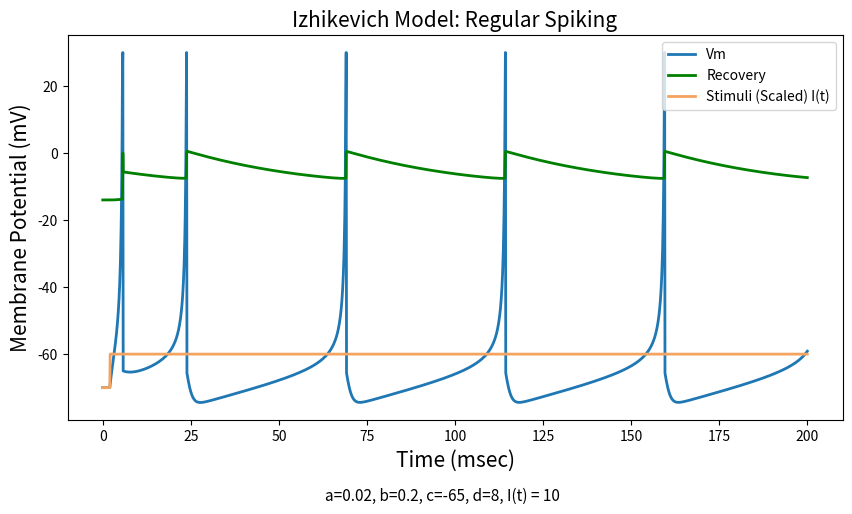
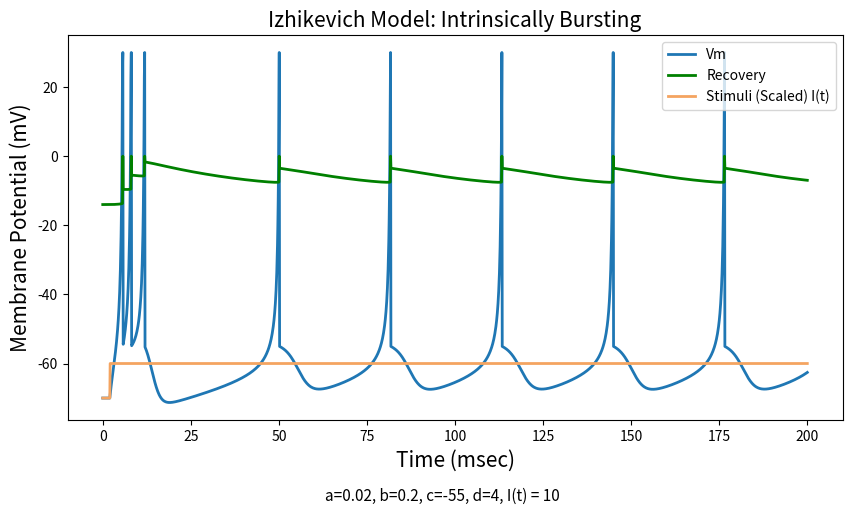
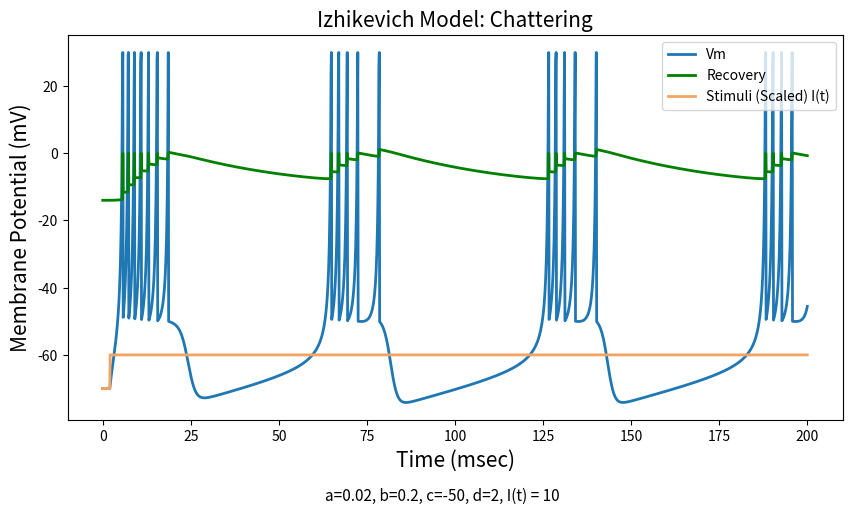
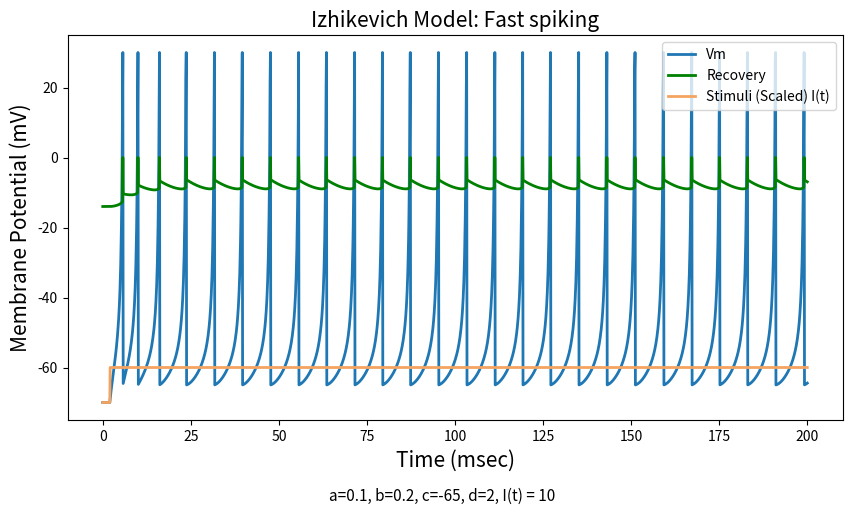
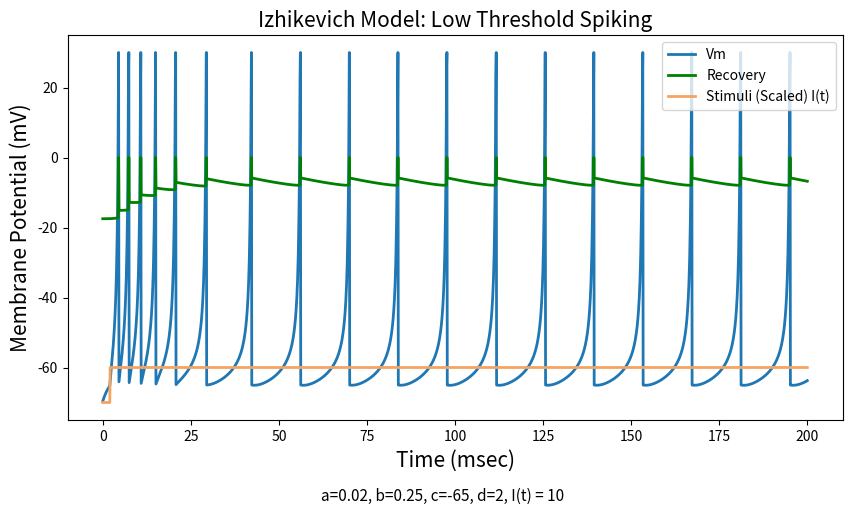
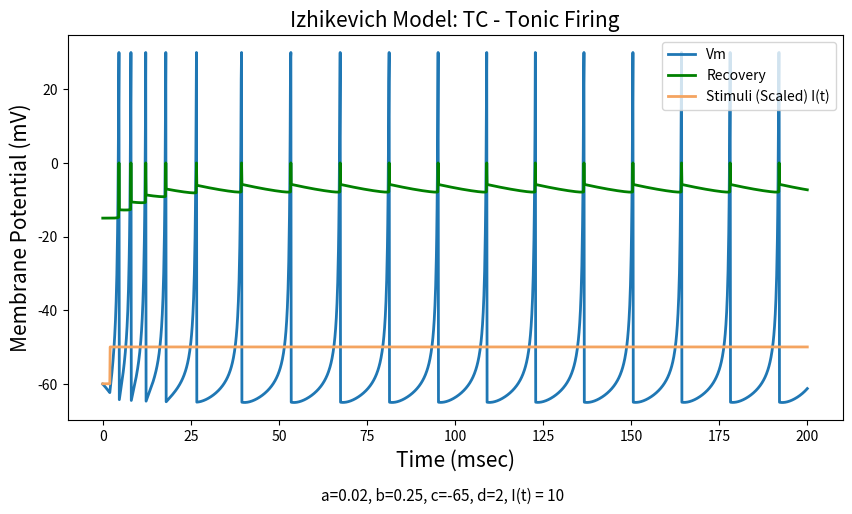
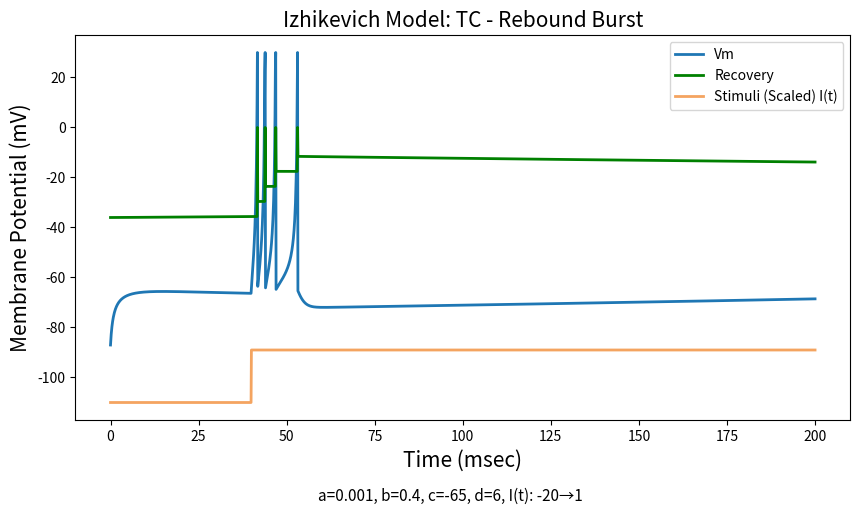
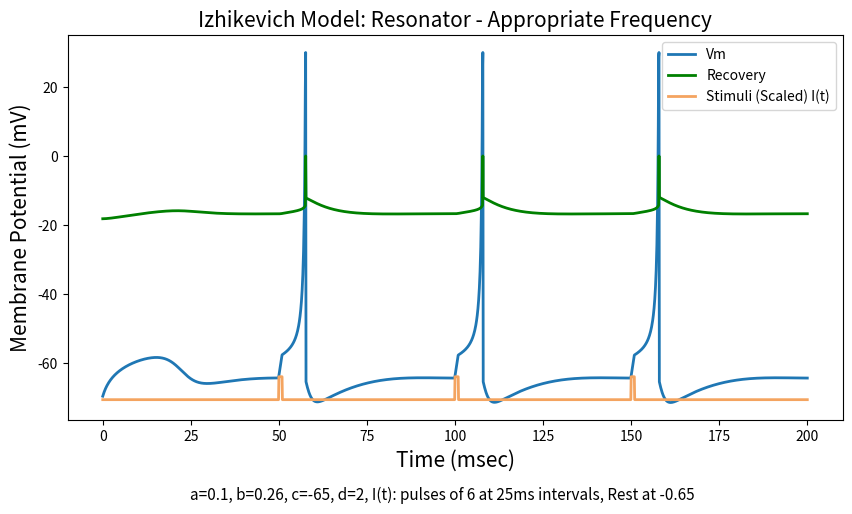
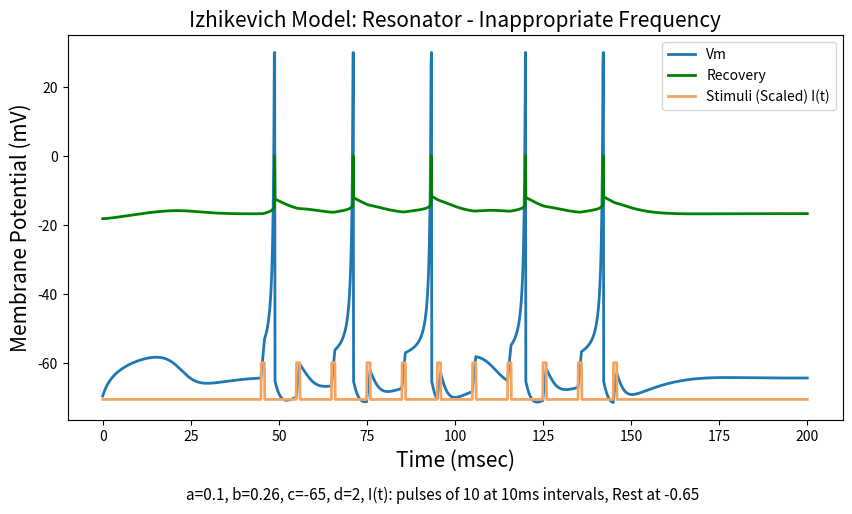

Generate these figures, in order, with matplotlib:
# [redacted]
# Q2

import numpy as np
import matplotlib.pyplot as plt

x  = 5
y  = 140

titles = ['Regular Spiking', 'Intrinsically Bursting', 'Chattering', 'Fast spiking',
          'Low Threshold Spiking', 'TC - Tonic Firing', 'TC - Rebound Burst',
          'Resonator - Appropriate Frequency', 'Resonator - Inappropriate Frequency']
a  = [0.02, 0.02, 0.02, 0.1, 0.02, 0.02, 0.001, 0.1, 0.1]
b  = [0.2, 0.2, 0.2, 0.2, 0.25, 0.25, 0.4, 0.26, 0.26]
c  = [-65, -55, -50, -65, -65, -65, -65, -65, -65]
d  = [8, 4, 2, 2, 2, 2, 6, 2, 2]

v0s = [-70, -70, -70, -70, -70, -60, -90, -70, -70]
# v0 = -70         # Resting potential        [mV]
T       = 200    # Simulation time          [mSec]
dt      = 0.1  # Simulation time interval [mSec]

time    = np.arange(0, T + dt, dt)  # Time array

DefulatStim = np.zeros(len(time))
for i,t in enumerate(DefulatStim):
    if i > 20:
        DefulatStim[i] = 10

for exp in range(len(a)):
    trace = np.zeros((2, len(time)))  # Tracing du and dv

    if titles[exp] == 'TC - Rebound Burst':
        tempStim = np.zeros(len(time))
        tempStim[int(0 / dt):int(40 / dt)] = -20
        tempStim[int(40 / dt):] = 1
        stimLabel = "I(t): -20→1"
    elif titles[exp] == 'Resonator - Appropriate Frequency':
        tempStim = np.ones(len(time)) * -0.65
        # pulse_times = [70, 95, 120, 145, 170]
        pulse_times = [50, 100, 150]
        for pt in pulse_times:
            pulse_start = int(pt / dt)
            pulse_end = int((pt + 1) / dt)
            tempStim[pulse_start:pulse_end] = 6
        stimLabel = "I(t): pulses of 6 at 25ms intervals, Rest at -0.65"
    elif titles[exp] == 'Resonator - Inappropriate Frequency':
        tempStim = np.ones(len(time)) * -0.65
        # pulse_times = [15,30,45,60,75, 90, 105, 120, 135]
        pulse_times = np.arange(45, 155, 10)
        # pulse_times = [20, 22.5, 25, 27.5, 30, 32.5, 35, 37.5, 40]
        for pt in pulse_times:
            pulse_start = int(pt / dt)
            pulse_end = int((pt + 1) / dt)
            tempStim[pulse_start:pulse_end] = 10
        stimLabel = "I(t): pulses of 10 at 10ms intervals, Rest at -0.65"
    else:
        tempStim = np.zeros(len(time))
        tempStim = DefulatStim
        stimLabel = "I(t) = 10"
    v  = v0s[exp]
    u  = b[exp]*v
    spikes = []
    for i, j in enumerate(tempStim):
        v += dt * (0.04*v**2 + x*v + y - u + tempStim[i])
        u += dt * a[exp]*(b[exp]*v-u)
        if v > 30:
            trace[0,i] = 30
            v = c[exp]
            u += d[exp]
        else:
            trace[0,i] = v
            trace[1,i] = u

    param_label = f'a={a[exp]}, b={b[exp]}, c={c[exp]}, d={d[exp]}, {stimLabel}'

    plt.figure(figsize=(10,5))
    plt.title('Izhikevich Model: {}'.format(titles[exp]), fontsize=15)
    plt.ylabel('Membrane Potential (mV)', fontsize=15)
    plt.xlabel('Time (msec)', fontsize=15)
    plt.plot(time, trace[0], linewidth=2, label = 'Vm')
    plt.plot(time, trace[1], linewidth=2, label = 'Recovery', color='green')
    plt.plot(time, tempStim + v0s[exp], label='Stimuli (Scaled) I(t)', color='sandybrown', linewidth=2)
    plt.legend(loc=1)
    plt.figtext(0.5, -0.05, param_label, wrap=True, ha='center', fontsize=11)

    filename = f'izhikevich_mmn12_15.0_{titles[exp].replace(" ", "_").lower()}.png'
    plt.savefig(f"{filename}",  bbox_inches='tight')
